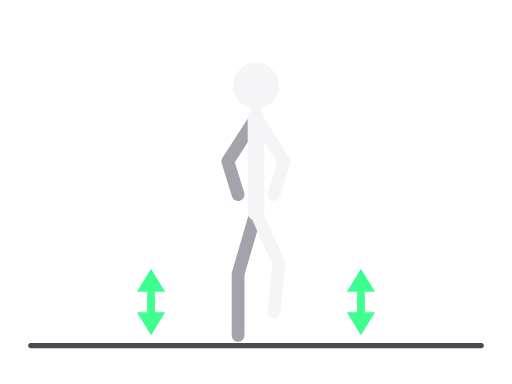
t = 0.00 s
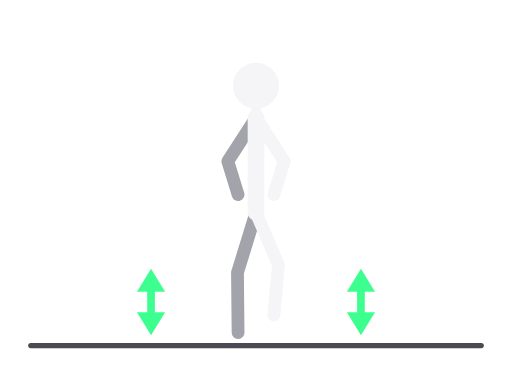
t = 0.06 s
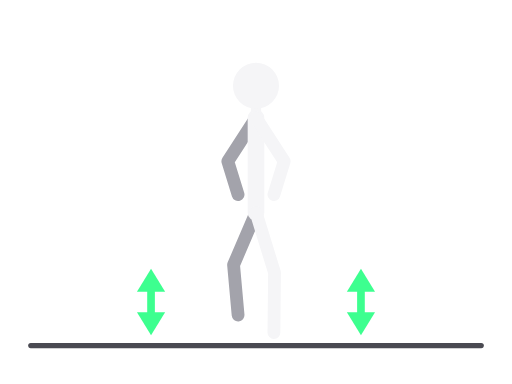
t = 0.19 s
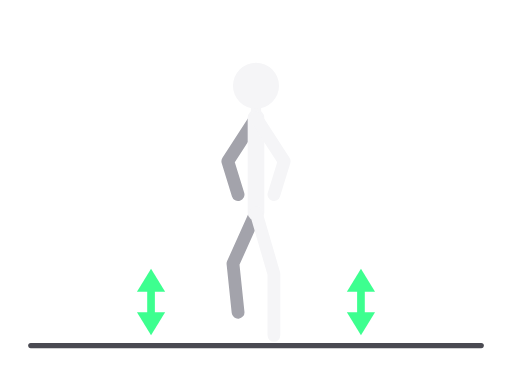
t = 0.25 s
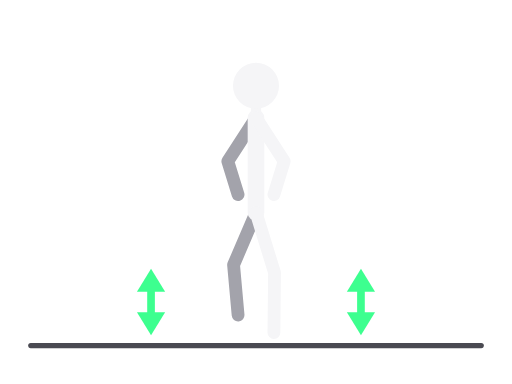
t = 0.31 s
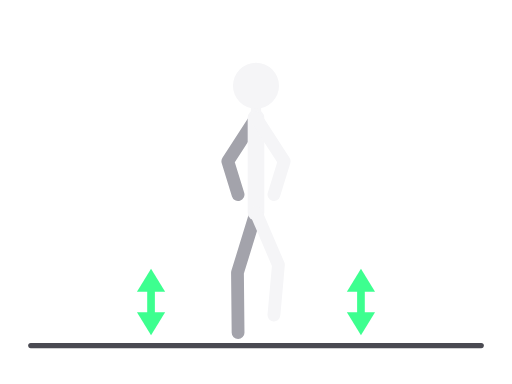
t = 0.44 s

The animated SVG that drew these frames (rendered in a browser with its animation timeline set to each time). Animation: 8 SMIL elements (animate=8); one cycle of 0.50 s, repeats indefinitely.

<svg xmlns="http://www.w3.org/2000/svg" viewBox="0 0 400 300" role="img" aria-label="Brza stopala"><title>Brza stopala</title><g stroke-linecap="round" stroke-linejoin="round"><line x1="24" y1="270" x2="376" y2="270" stroke="#4A4A52" stroke-width="4"/><polyline points="200,166 186,214 186,262" fill="none" stroke="#A3A3AB" stroke-width="10"><animate attributeName="points" values="200,166 186,214 186,262;200,166 182,206 186,244;200,166 186,214 186,262" dur="0.5s" repeatCount="indefinite" calcMode="spline" keyTimes="0;0.5;1" keySplines="0.45 0 0.55 1;0.45 0 0.55 1"/></polyline><polyline points="200,92 178,126 186,152" fill="none" stroke="#A3A3AB" stroke-width="10"><animate attributeName="points" values="200,92 178,126 186,152;200,92 178,126 186,152;200,92 178,126 186,152" dur="0.5s" repeatCount="indefinite" calcMode="spline" keyTimes="0;0.5;1" keySplines="0.45 0 0.55 1;0.45 0 0.55 1"/></polyline><polyline points="200,92 200,166" fill="none" stroke="#F5F5F7" stroke-width="13"><animate attributeName="points" values="200,92 200,166;200,92 200,166;200,92 200,166" dur="0.5s" repeatCount="indefinite" calcMode="spline" keyTimes="0;0.5;1" keySplines="0.45 0 0.55 1;0.45 0 0.55 1"/></polyline><polyline points="200,92 200,67" fill="none" stroke="#F5F5F7" stroke-width="8"><animate attributeName="points" values="200,92 200,67;200,92 200,67;200,92 200,67" dur="0.5s" repeatCount="indefinite" calcMode="spline" keyTimes="0;0.5;1" keySplines="0.45 0 0.55 1;0.45 0 0.55 1"/></polyline><polyline points="200,166 218,206 214,244" fill="none" stroke="#F5F5F7" stroke-width="10"><animate attributeName="points" values="200,166 218,206 214,244;200,166 214,214 214,262;200,166 218,206 214,244" dur="0.5s" repeatCount="indefinite" calcMode="spline" keyTimes="0;0.5;1" keySplines="0.45 0 0.55 1;0.45 0 0.55 1"/></polyline><polyline points="200,92 222,126 214,152" fill="none" stroke="#F5F5F7" stroke-width="10"><animate attributeName="points" values="200,92 222,126 214,152;200,92 222,126 214,152;200,92 222,126 214,152" dur="0.5s" repeatCount="indefinite" calcMode="spline" keyTimes="0;0.5;1" keySplines="0.45 0 0.55 1;0.45 0 0.55 1"/></polyline><circle cx="200" cy="67" r="18" fill="#F5F5F7"><animate attributeName="cx" values="200;200;200" dur="0.5s" repeatCount="indefinite" calcMode="spline" keyTimes="0;0.5;1" keySplines="0.45 0 0.55 1;0.45 0 0.55 1"/><animate attributeName="cy" values="67;67;67" dur="0.5s" repeatCount="indefinite" calcMode="spline" keyTimes="0;0.5;1" keySplines="0.45 0 0.55 1;0.45 0 0.55 1"/></circle><line x1="282.0" y1="222.0" x2="282.0" y2="250.0" stroke="#3DFF8F" stroke-width="6"/><polygon points="282.0,262.0 271.0,244.0 293.0,244.0" fill="#3DFF8F" stroke="none"/><polygon points="282.0,210.0 293.0,228.0 271.0,228.0" fill="#3DFF8F" stroke="none"/><line x1="118.0" y1="222.0" x2="118.0" y2="250.0" stroke="#3DFF8F" stroke-width="6"/><polygon points="118.0,262.0 107.0,244.0 129.0,244.0" fill="#3DFF8F" stroke="none"/><polygon points="118.0,210.0 129.0,228.0 107.0,228.0" fill="#3DFF8F" stroke="none"/></g></svg>
